The GitHub repository negiadventures/traffic-sign-detect-and-recognize contains a labelled image folder "dataset" with 44 categories: bicycle and pedestrian, bicycle route, block ahead, bus only, bus stop, do not block, do not enter, end school zone, exit only, height limit, hospital, left lane must, left on green arrow only, no access, no left turn, no parking, no pedestrian, no right turn, no trucks, no turn on red, no u-turn, one way, one way left, one way right, only two way, parking, pedestrian crossing, right or through, road construction ahead, road work ahead, school, slight left, speed limit 18, speed limit 20, speed limit 25, speed limit 27, speed limit 30, speed limit 40, stop, traffic light, u-turn permitted ahead, watch for motorcycles, workers ahead, yield. Examples follow, each with its label.

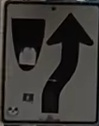
Label: block ahead

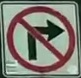
Label: no right turn

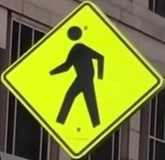
Label: pedestrian crossing

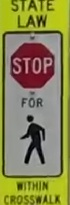
Label: stop

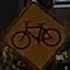
Label: bicycle route

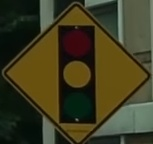
Label: traffic light
